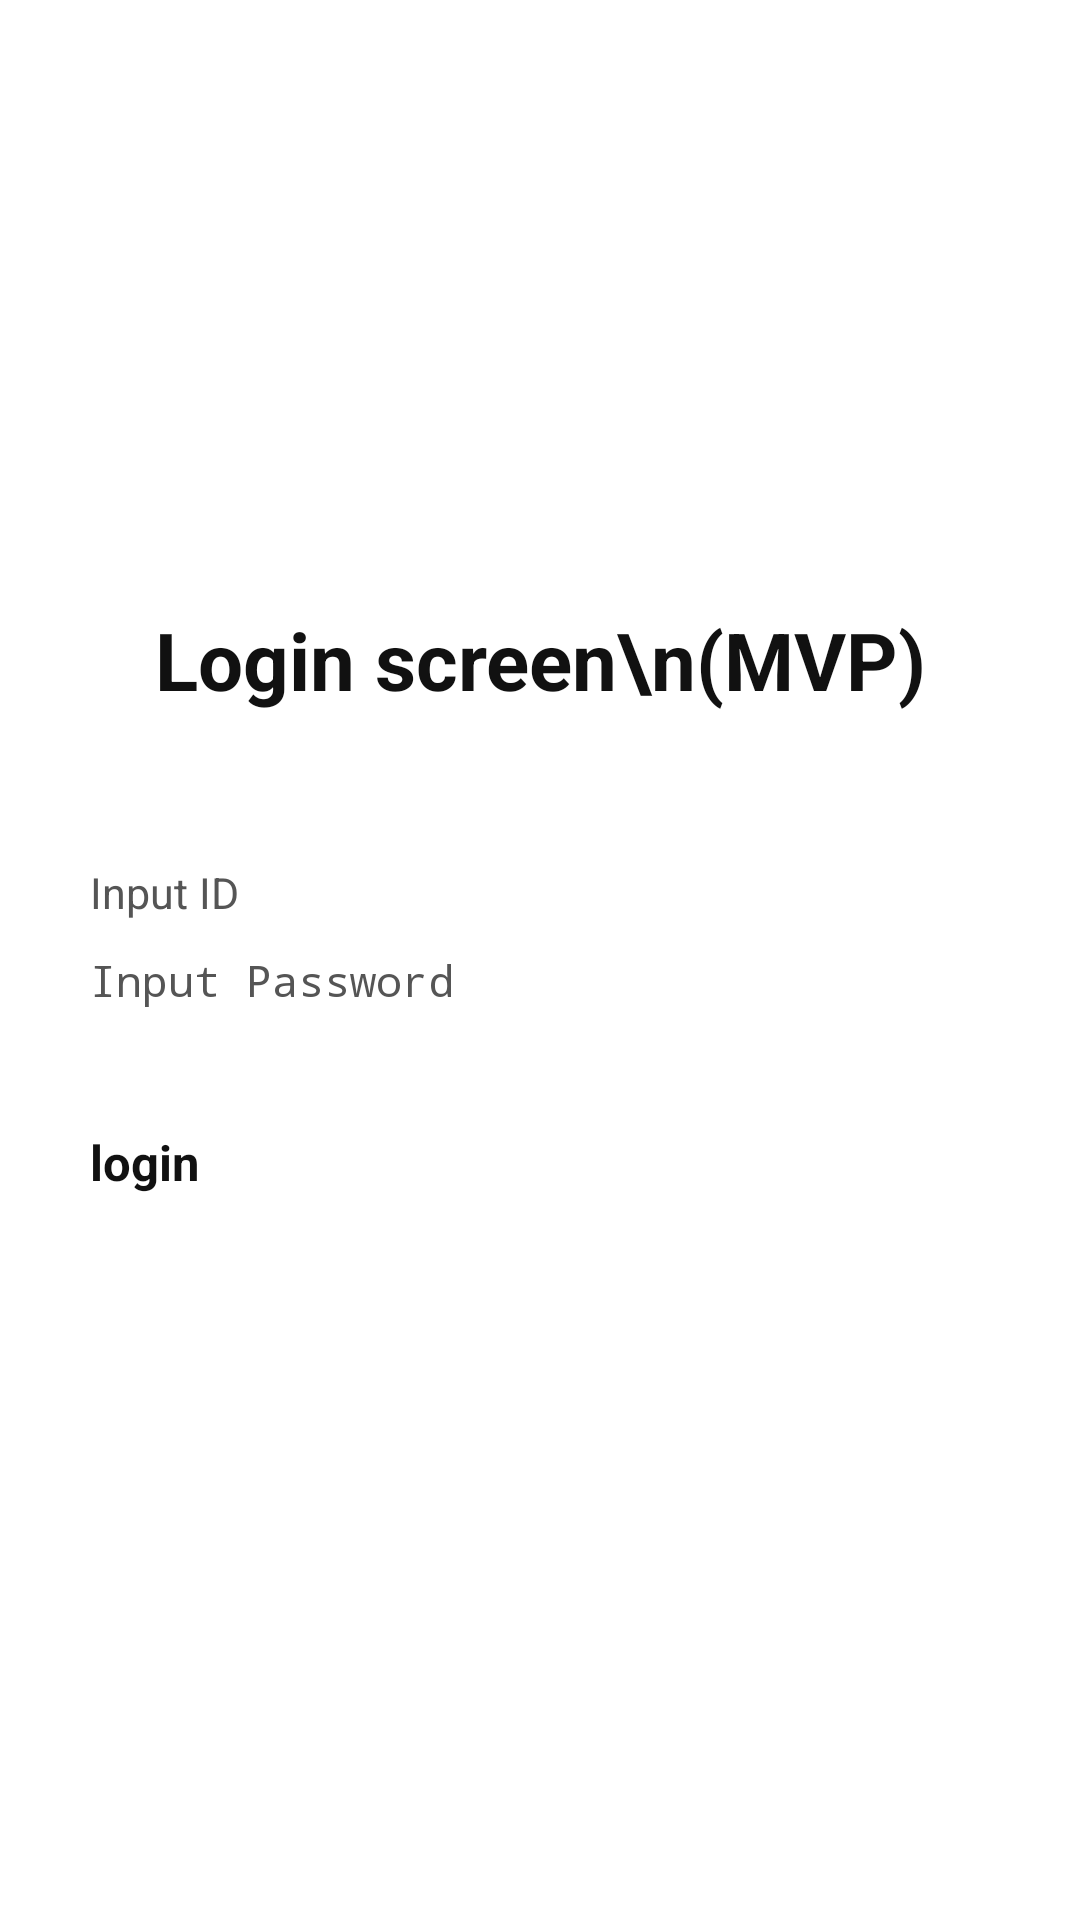

Reconstruct the res/layout file that produces this screen, plus the resources it refers to.
<!-- AndroidManifest.xml: application theme Theme.MVP_TEST -->
<!-- res/layout/activity_login.xml -->
<?xml version="1.0" encoding="utf-8"?>
<FrameLayout xmlns:android="http://schemas.android.com/apk/res/android"
    xmlns:app="http://schemas.android.com/apk/res-auto"
    xmlns:tools="http://schemas.android.com/tools"
    android:layout_width="match_parent"
    android:layout_height="match_parent"
    tools:context=".login.model.view.presenter.view.LoginActivity"
    android:background="@color/white">

    <LinearLayout
        android:layout_width="match_parent"
        android:layout_height="match_parent"
        android:orientation="vertical"
        android:gravity="center">

        <TextView
            android:gravity="center"
            android:layout_gravity="center"
            android:textSize="13pt"
            android:textColor="#111111"
            android:textStyle="bold"
            android:text="Login screen\n(MVP)"
            android:layout_width="wrap_content"
            android:layout_height="wrap_content"/>

        <EditText
            android:layout_marginTop="50dp"
            android:id="@+id/editTextID"
            android:textSize="7pt"
            android:textColor="#111111"
            android:textColorHint="#555555"
            android:hint="Input ID"
            android:layout_marginHorizontal="30dp"
            android:layout_width="match_parent"
            android:layout_height="wrap_content"/>
        <EditText
            android:inputType="textPassword"
            android:layout_marginTop="10dp"
            android:id="@+id/editTextPW"
            android:textSize="7pt"
            android:textColor="#111111"
            android:textColorHint="#555555"
            android:hint="Input Password"
            android:layout_marginHorizontal="30dp"
            android:layout_width="match_parent"
            android:layout_height="wrap_content"/>

        <Button
            android:id="@+id/buttonLogin"
            android:layout_marginHorizontal="30dp"
            android:layout_marginTop="40dp"
            android:text="login"
            android:textStyle="bold"
            android:textColor="#111111"
            android:textSize="8pt"
            android:background="#00000000"
            android:layout_width="match_parent"
            android:layout_height="wrap_content"/>

        <TextView
            android:layout_marginTop="20dp"
            android:textSize="7pt"
            android:textColor="#111111"
            android:id="@+id/textViewLoginResultInfo"
            android:layout_width="wrap_content"
            android:layout_height="wrap_content"/>
    </LinearLayout>

    <FrameLayout
        android:visibility="gone"
        android:id="@+id/frameLayoutProgress"
        android:clickable="true"
        android:focusable="true"
        android:background="#00000000"
        android:layout_width="match_parent"
        android:layout_height="match_parent">

        <ProgressBar
            android:layout_gravity="center"
            android:layout_width="wrap_content"
            android:layout_height="wrap_content"/>
    </FrameLayout>

</FrameLayout>
<!-- resources referenced by this layout -->
<resources>
  <style name="Theme.MVP_TEST" parent="Theme.MaterialComponents.NoActionBar">
  
      </style>
  <!-- not gathered from this repository: default colours our renderer supplied (Android Studio template values) -->
  <color name="white">#FFFFFFFF</color>
</resources>
